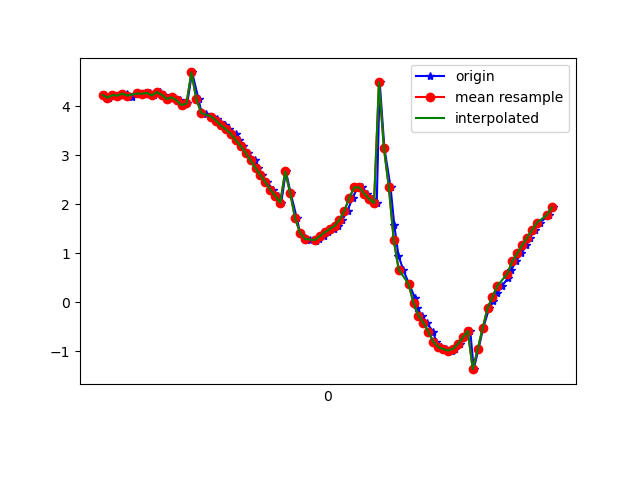

Data behind this chart, as committed beside it:
1617848294929, 543938492546102, 4.234776, -4.874831, 7.371752
1617848294948, 543938511776872, 4.18, -4.943, 7.358
1617848294962, 543938531007642, 4.235, -5, 7.288
1617848294982, 543938550238412, 4.221, -5.024, 7.279
1617848295001, 543938569469182, 4.264, -5.178, 7.144
1617848295020, 543938588699952, 4.246, -5.183, 7.152
1617848295038, 543938607930722, 4.2, -5.343, 7.061
1617848295060, 543938627161492, 4.265, -5.365, 7.005
1617848295080, 543938646392262, 4.248, -5.414, 6.977
1617848295092, 543938665623032, 4.271, -5.623, 6.795
1617848295111, 543938684853802, 4.279, -5.638, 6.779
1617848295130, 543938704084572, 4.225, -5.731, 6.734
1617848295152, 543938723315342, 4.293, -5.811, 6.621
1617848295168, 543938742546112, 4.237, -5.803, 6.665
1617848295187, 543938761776882, 4.153, -5.927, 6.608
1617848295206, 543938781007652, 4.188, -5.947, 6.567
1617848295232, 543938800238422, 4.125, -5.956, 6.599
1617848295244, 543938819469192, 4.026, -6.117, 6.513
1617848295263, 543938838699962, 4.061, -6.121, 6.487
1617848295283, 543938858055106, 4.696, -5.388, 6.705
1617848295309, 543938877285876, 4.147, -6.001, 6.545
1617848295320, 543938896516646, 3.888, -6.241, 6.478
1617848295339, 543938915747416, 3.844, -6.27, 6.477
1617848295362, 543938934978186, 3.794, -6.301, 6.476
1617848295384, 543938954208956, 3.739, -6.338, 6.472
1617848295397, 543938973439726, 3.68, -6.384, 6.46
1617848295416, 543938992670496, 3.613, -6.44, 6.443
1617848295434, 543939011901266, 3.533, -6.506, 6.421
1617848295459, 543939031132036, 3.438, -6.594, 6.383
1617848295472, 543939050362806, 3.31, -6.769, 6.267
1617848295491, 543939069593576, 3.188, -7.057, 6.006
1617848295510, 543939088824346, 3.049, -7.445, 5.597
1617848295537, 543939108055116, 2.897, -7.892, 5.036
1617848295549, 543939127285886, 2.742, -8.379, 4.28
1617848295567, 543939146516656, 2.594, -8.867, 3.269
1617848295588, 543939165747426, 2.447, -9.267, 2.045
1617848295610, 543939184978196, 2.301, -9.503, 0.6666
1617848295629, 543939204208966, 2.172, -9.522, -0.8079
1617848295644, 543939223439736, 2.033, -9.352, -2.107
1617848295663, 543939242670506, 2.673, -8.651, -3.748
1617848295682, 543939261901276, 2.234, -8.697, -3.925
1617848295707, 543939281132046, 1.722, -8.908, -3.704
1617848295720, 543939300362816, 1.42, -9.042, -3.502
1617848295740, 543939319593586, 1.317, -9.081, -3.441
1617848295759, 543939338824356, 1.267, -9.062, -3.509
1617848295783, 543939358055126, 1.257, -8.994, -3.682
1617848295796, 543939377285896, 1.283, -8.893, -3.912
1617848295816, 543939396516666, 1.348, -8.774, -4.152
1617848295835, 543939415747436, 1.425, -8.683, -4.313
1617848295859, 543939434978206, 1.492, -8.651, -4.357
1617848295872, 543939454208976, 1.559, -8.682, -4.27
1617848295891, 543939473439746, 1.68, -8.673, -4.242
1617848295913, 543939492670516, 1.873, -8.627, -4.255
1617848295933, 543939511901286, 2.135, -8.609, -4.168
1617848295955, 543939531132056, 2.348, -8.68, -3.897
1617848295972, 543939550362826, 2.344, -8.818, -3.576
1617848295990, 543939569593596, 2.22, -9.003, -3.171
1617848296010, 543939588824366, 2.11, -9.222, -2.558
1617848296031, 543939608055136, 2.025, -9.422, -1.777
1617848296043, 543939627285906, 4.494, -8.709, 0.09857
1617848296062, 543939646516676, 3.15, -9.28, -0.03625
... 35 more rows
